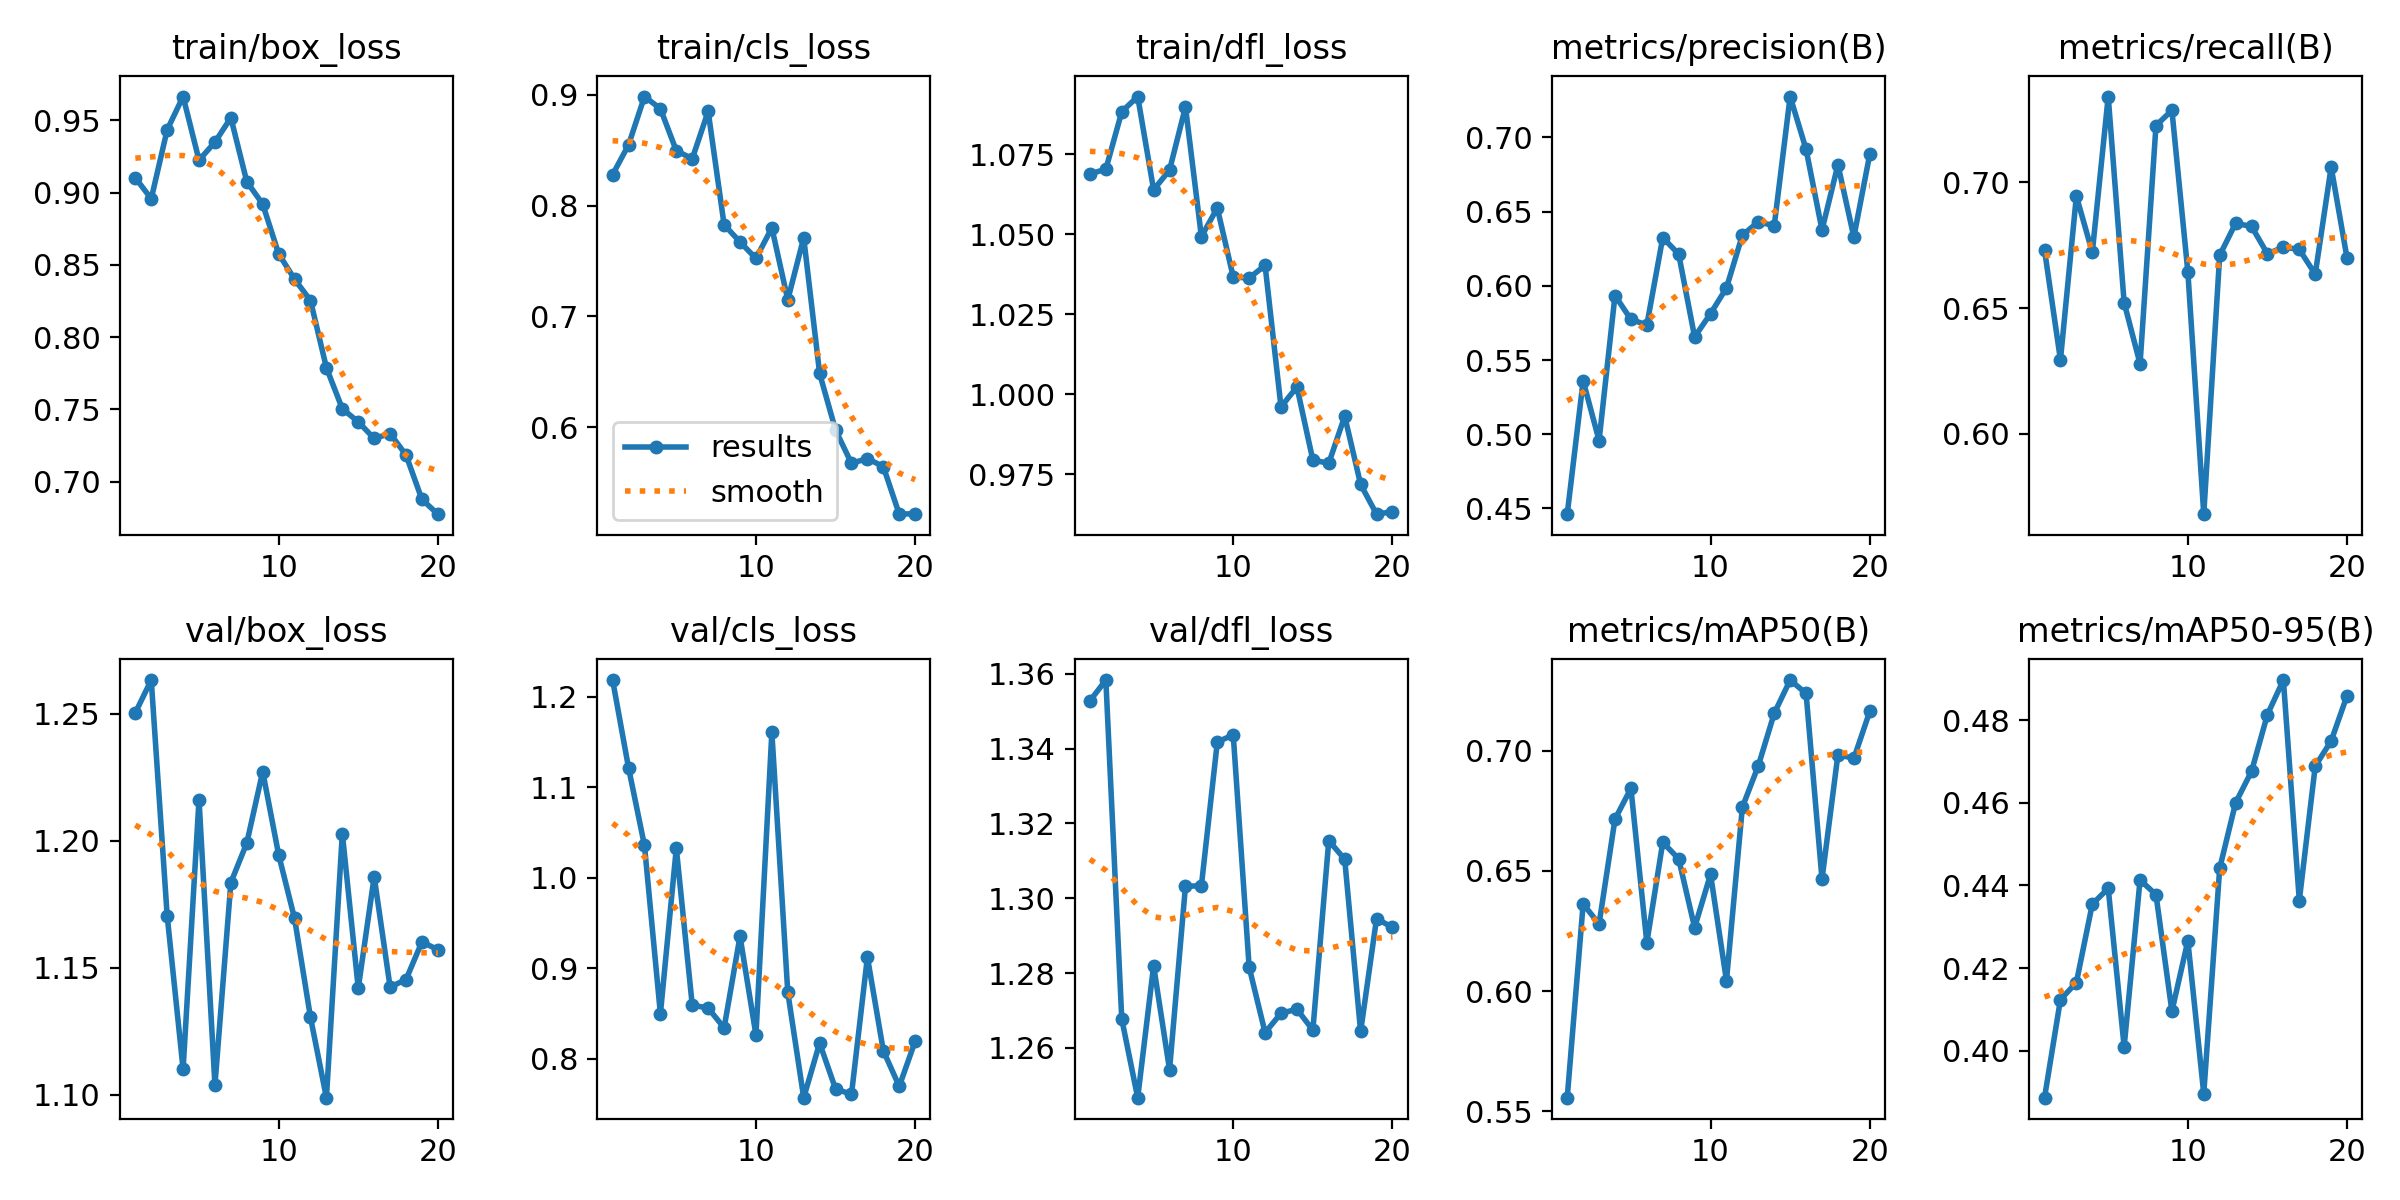

The table this chart was drawn from, first rows:
epoch, time, train/box_loss, train/cls_loss, train/dfl_loss, metrics/precision(B), metrics/recall(B), metrics/mAP50(B), metrics/mAP50-95(B), val/box_loss, val/cls_loss, val/dfl_loss, lr/pg0, lr/pg1, lr/pg2
1, 157.1, 0.9102, 0.8279, 1.069, 0.4461, 0.6731, 0.5557, 0.3886, 1.25, 1.219, 1.353, 0.000547, 0.000547, 0.000547
2, 320.2, 0.8957, 0.8547, 1.07, 0.536, 0.6294, 0.6363, 0.4123, 1.263, 1.122, 1.358, 0.001048, 0.001048, 0.001048
3, 479.2, 0.9434, 0.8984, 1.088, 0.4957, 0.6944, 0.6279, 0.4165, 1.17, 1.036, 1.268, 0.001494, 0.001494, 0.001494
4, 637.9, 0.9664, 0.8874, 1.093, 0.5935, 0.6721, 0.6715, 0.4355, 1.11, 0.8497, 1.247, 0.001419, 0.001419, 0.001419
5, 813.9, 0.9224, 0.8495, 1.064, 0.5774, 0.734, 0.6843, 0.4393, 1.216, 1.033, 1.282, 0.001337, 0.001337, 0.001337
6, 989.5, 0.9349, 0.8422, 1.07, 0.5736, 0.6521, 0.6202, 0.4009, 1.104, 0.8593, 1.254, 0.001254, 0.001254, 0.001254
7, 1165, 0.9517, 0.885, 1.09, 0.6325, 0.6278, 0.6619, 0.4414, 1.183, 0.8561, 1.303, 0.001172, 0.001172, 0.001172
8, 1338, 0.9075, 0.7827, 1.049, 0.6214, 0.7224, 0.655, 0.4378, 1.199, 0.8341, 1.303, 0.001089, 0.001089, 0.001089
9, 1517, 0.892, 0.7671, 1.058, 0.5656, 0.7285, 0.6265, 0.4096, 1.227, 0.9354, 1.342, 0.001007, 0.001007, 0.001007
10, 1696, 0.8576, 0.7522, 1.037, 0.5812, 0.6644, 0.6486, 0.4266, 1.194, 0.8264, 1.344, 0.0009244, 0.0009244, 0.0009244
11, 1882, 0.8401, 0.7799, 1.036, 0.5986, 0.5682, 0.6044, 0.3896, 1.169, 1.161, 1.282, 0.0008418, 0.0008418, 0.0008418
12, 2055, 0.8253, 0.7149, 1.04, 0.6342, 0.6709, 0.6765, 0.4441, 1.13, 0.8734, 1.264, 0.0007593, 0.0007593, 0.0007593
13, 2227, 0.7788, 0.7709, 0.9961, 0.6431, 0.6836, 0.6937, 0.46, 1.099, 0.7571, 1.269, 0.0006768, 0.0006768, 0.0006768
14, 2404, 0.7503, 0.6483, 1.002, 0.6405, 0.6824, 0.7156, 0.4677, 1.203, 0.8174, 1.27, 0.0005943, 0.0005943, 0.0005943
15, 2570, 0.7413, 0.5973, 0.9794, 0.7276, 0.6715, 0.7294, 0.4814, 1.142, 0.7667, 1.265, 0.0005118, 0.0005118, 0.0005118
16, 2741, 0.7298, 0.5673, 0.9785, 0.692, 0.6742, 0.7238, 0.4898, 1.186, 0.7608, 1.315, 0.0004293, 0.0004293, 0.0004293
17, 2902, 0.7332, 0.5716, 0.9931, 0.6377, 0.6733, 0.6466, 0.4364, 1.142, 0.9124, 1.31, 0.0003467, 0.0003467, 0.0003467
18, 3067, 0.7184, 0.5643, 0.9718, 0.6816, 0.6634, 0.6984, 0.4689, 1.145, 0.8089, 1.264, 0.0002642, 0.0002642, 0.0002642
19, 3231, 0.6876, 0.5214, 0.9625, 0.6329, 0.706, 0.6968, 0.475, 1.16, 0.7696, 1.295, 0.0001817, 0.0001817, 0.0001817
20, 3401, 0.6774, 0.5218, 0.9633, 0.6887, 0.6697, 0.7164, 0.486, 1.157, 0.8195, 1.292, 9.91865e-05, 9.91865e-05, 9.91865e-05
